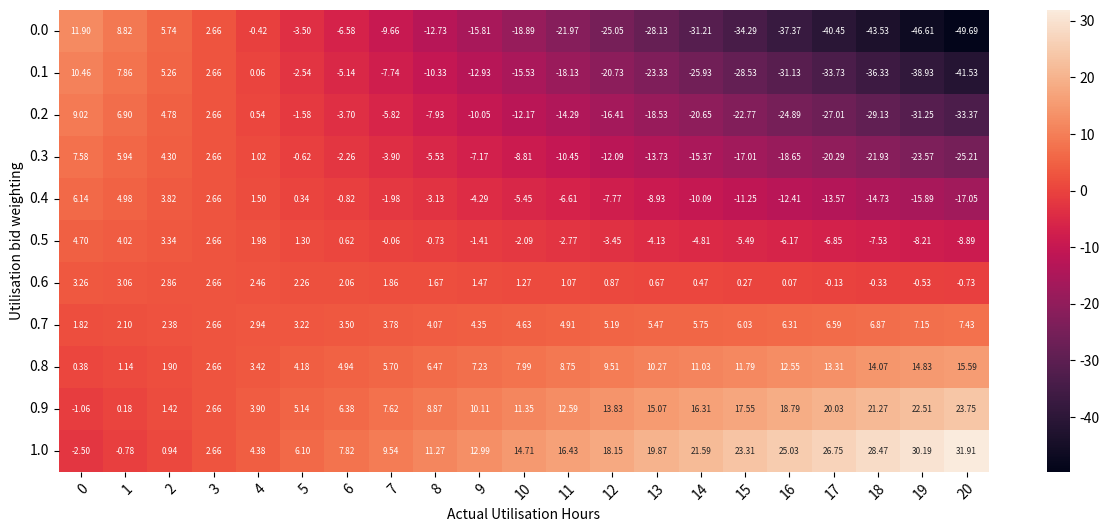
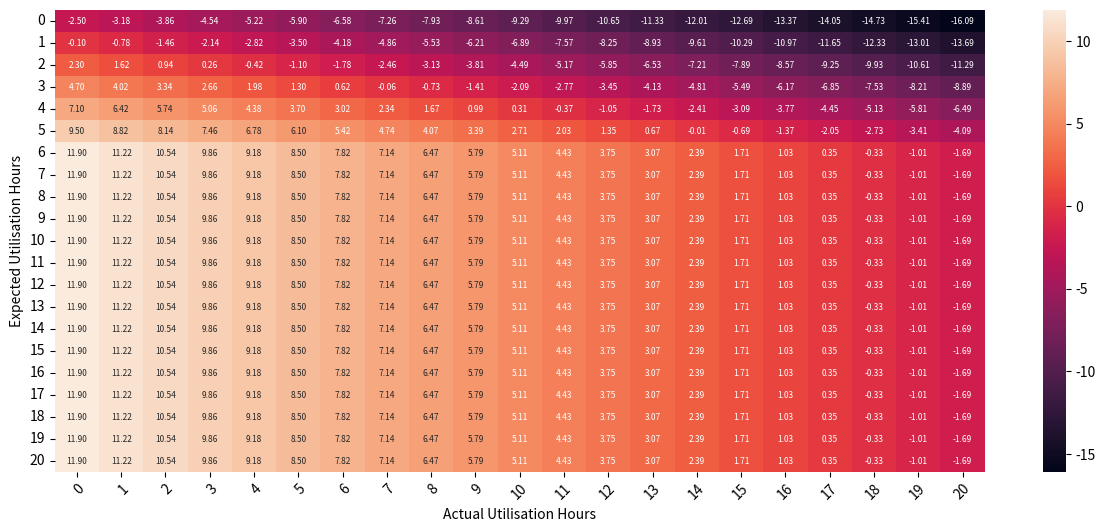

These charts were generated, in order, by the following Python code:
#!/usr/bin/env python3
# -*- coding: utf-8 -*-
"""
Created on Wed Jan 26 09:33:39 2022

@author: scotwheeler

Things to do/check
 - use correct language for profit, cost, revenue etc
 - something slightly different in the energy_SRMC between excel and python (something to do with python internal float representation maybe?)
 - use of global variables, and those in functions is messy
 - add functions that calculate either avail bid or util bid depending on which was entered, keeping with tcv.
 - Current assumes 100% utilisation. How does the settlement rules for utilisation and availability impact the outcome.
"""

__version__ = '0.1.0'

import numpy as np
import pandas as pd
import matplotlib.pyplot as plt
import matplotlib.ticker as ticker
import seaborn as sns

# =============================================================================
# Inputs
# =============================================================================
#%% asset parameters
asset_type = 'storage'  # storage/gen/dsr
cap = 16.0              # kW
person_rate = 15.0   # £/hour


#%% costs
# fixed costs
fixed_person_hrs = 10/60 # number of hrs for a person to enter an auction (inc. forecasting of availability)

# other fixed costs to be inc. e.g. metering, data storage, installation etc
other_fixed = 0.0

# SRMC - marginal costs

# not sure how to generalise DUOS charges as it depends on when the service is delivered vs when the asset recharges
DUOS_event = 0.055        # £/kWh - DUOS during event
DUOS_recharge = 0.006      # £/kWh - DUOS outside of event when 'recharge' scheduled
energy_cost = 0.120     # £/kWh
LCOS_battery = 0.03     # £/kWh - based on $400 / MWh and 10% of battery associated with flex.
roundtrip_eff = 0.9
util_person_hrs = 5/60  # number of hrs for a person to respond to a utilisation instruction (inc. asset dispatch, delivery and data upload)  
other_SRMC = 0.0        # £/kWh

#%% market parameters
tot_avail_hrs = 20.0
service_type = 'turn-up'
tcv = 0.30              # £/kWh
avail_ceil = 0.045      # £/kW
util_ceil = 0.30        # £/kWh
exp_util_hrs = 3.0        # hrs - expected utilisation hours
hrs_per_service_win = 4.0 # hrs per service window e.g. 4 if window is 3-7pm every day
hrs_per_util = 1.0        # number of hrs in a single utilisation - this is hard to know and could vary between 1 and service window

# =============================================================================
# Calculations
# =============================================================================
## fixed
tot_fixed = ((fixed_person_hrs * person_rate)
            + other_fixed)

## marginal
# marginal energy (kWh) - slightly different between excel and python?
if (asset_type == 'storage') and (service_type == "turn-up"):
    energy_SRMC = (((1/roundtrip_eff) * energy_cost)    # additional energy due to roundtrip eff
                   + (DUOS_recharge - DUOS_event)            # difference between DUOS rates  
                   + LCOS_battery)                      # battery deg cost
else:
    raise Exception("Only 'storage' asset for 'turn_up' service programmed so far")

# marginal person (£/kWh)
person_SRMC = ((util_person_hrs * person_rate) / (cap * hrs_per_util))

# tot marginal
tot_SRMC = (energy_SRMC
            + person_SRMC
            + other_SRMC)


def break_even():
    """
    Calculates the break even (i.e 0 profit) availability and utilisation bids
    Fixed costs inform availability price
    SRMC inform utilisation price

    Returns
    -------
    None.

    """
    util = tot_SRMC
    avail = tot_fixed / cap / tot_avail_hrs
    
    return avail, util

def calc_costs(cap, avail_bid, util_bid, fixed_cost, marginal_cost,
               tot_hrs = tot_avail_hrs):
    """
    Calculates the costs of participation, revenue and profit

    Returns
    -------
    None.

    """
    # create lists
    util_hours = np.arange(0, (tot_hrs+1), 1.0)
    #marginal_cost = [0] * len(util_hours)
    #fixed_cost = [0] * len(util_hours)
    #tot_cost = [0] * len(util_hours)
    if isinstance(avail_bid, float):
       avail_bids = [avail_bid] * len(util_hours)
    elif isinstance(avail_bid,list): # if different bids can be entered into 1 auction in future
        # should also check length is correct
       avail_bids = avail_bid
    else: raise Exception("Wrong avail bid format")
    if isinstance(util_bid, float):
       util_bids = [util_bid] * len(util_hours)
    elif isinstance(avail_bid,list):
        # should also check length is correct
       util_bids = util_bid
    else: raise Exception("Wrong util bid format")
    #revenue = [0] * len(util_hours)
    #profit = [0] * len(util_hours)
    #tcv = [0] * len(util_hours)
    
    # calculations - actually, probably didn't need to define them all above
    energy = util_hours * cap
    marginal_cost = marginal_cost * energy
    fixed_cost = np.ones(util_hours.shape) * fixed_cost
    tot_cost = marginal_cost + fixed_cost
    revenue = (util_bids * energy) + (avail_bid * cap * tot_avail_hrs)
    profit = revenue - tot_cost
    tcv = revenue / energy
    
    cost_matrix = np.array([util_hours, energy, avail_bids, util_bids, marginal_cost,
            fixed_cost, tot_cost, revenue, profit, tcv])
    cost_df = pd.DataFrame(cost_matrix.T,
                           columns=["Utilisation hrs",
                                    "energy (kWh)",
                                    "Availability bid (£/kW/h)",
                                    "Utilisation bid (£/kWh)",
                                    "Marginal cost (£/kWh)",
                                    "Auction fixed cost (£)",
                                    "Total service cost (£)",
                                    "Revenue (£)",
                                    "Profit (£)",
                                    "TCV (£/kWh)"])
    return cost_matrix, cost_df

def maxout_tcv(exp_util_hrs, bid_weight):
    """
    This calculates the availability and utilisation bids to max out the tcv
    for a given expected number of hours of delivery. This can be used to 
    replicate Harry Orchards original analysis with bid_weight 0 for 
    all availability and 1 for all utilisaton.
    



    Returns
    -------
    None.

    """
    
    # if bid_weight == 1:
    #     util = np.min([util_ceil, tcv])
    #     avail = 0.0
        
    # elif bid_weight == 0:
    #     util = 0.0
    #     avail_max = ((tcv * exp_util_hrs * cap) 
    #                  / cap 
    #                  / tot_avail_hrs)
    #     print("max availability bid: {:0.4f} £/kW/h".format(avail_max))
    #     avail = np.min([avail_ceil, avail_max])
    # else:
    #     util_max = bid_weight * tcv
    #     avail_max = ((((1 - bid_weight)* tcv) * exp_util_hrs * cap) 
    #                  / cap 
    #                  / tot_avail_hrs)
        
    #     util = np.min([util_max, util_ceil])
    #     avail = np.min([avail_ceil, avail_max])
        
    util_max = bid_weight * tcv
    avail_max = ((((1 - bid_weight)* tcv) * exp_util_hrs * cap) 
                 / cap 
                 / tot_avail_hrs)
    
    util = np.min([util_max, util_ceil])
    avail = np.min([avail_ceil, avail_max])
    
    return avail, util

def calc_avail_bid(exp_util_hrs, util_bid):
    """
    Given a utilisation bid, calculate max availability bid and be equal to TCV

    Returns
    -------
    None.

    """
    remaining_tcv = tcv - util_bid
    weight = util_bid / tcv
    avail_max = ((remaining_tcv * exp_util_hrs * cap) 
                 / cap 
                 / tot_avail_hrs)
    avail = np.min([avail_ceil, avail_max])
    return avail, weight

def calc_util_bid(exp_util_hrs, avail_bid):
    """
    Given an availability bid, calculate max utilisation bid and be equal to TCV

    Returns
    -------
    None.

    """
    util = (((tcv * exp_util_hrs * cap) - (avail_bid * tot_avail_hrs * cap))
            / (exp_util_hrs * cap))
    weight = util / tcv
    return util, weight

def profit_vs_expected_util(avail_bid=None, util_bid=None, weight=None):
    """
    Calculate 3D matrix of profit for expected utilisation vs actual
    utilisation for a particular set of bids and strategy weight. 
    
    Parameters
    ----------
    avail_bid : Float
        Availability bid to use for the analysis. If supplied, util_bid must
        also be supplied and None for weight.
        
    util_bid : Float
        Utilisation bid to use for the analysis. If supplied, avail_bid must
        also be supplied and None for weight.
        
    weight : float
        Decimal between 0 and 1. If supplied, avail_bid and util_bid should
        be left blank.

    Returns
    -------
    3d  array with axis [expected utilisation, weight, actual utilisation]
    To get test scenario back where expected utilisation = 3, and weight = 0.5
    use ndarray[3][5]
    
    To get profit as a function of bid weight for a given expected utilisation and actual utilisation
    use profits[exp,:,act]
    
    
    To do: add error checking for input parameter rules

    """
    
    
    exp_util_range = np.arange(0.0, tot_avail_hrs+1, 1.0)
    weight_range = np.linspace(0.0,1.0,11)
    profits = np.zeros((len(exp_util_range),len(weight_range), len(exp_util_range)))
    revenues = np.zeros((len(exp_util_range),len(weight_range), len(exp_util_range)))
    for i, exp_util in enumerate(exp_util_range):
        for j, weight in enumerate(weight_range):
            bids = maxout_tcv(exp_util, weight)
            costs = calc_costs(cap, bids[0], bids[1],
                                  tot_fixed, tot_SRMC)[0]
            profits[i][j] = costs[8]
            revenues[i][j] = costs[7]

    return profits

def plot_weight_vs_actual(profits, exp_util):
    fig, ax = plt.subplots(figsize=(15,6))
    sns.heatmap(profits[exp_util], ax=ax, annot=profits[exp_util], fmt='.2f', annot_kws={"fontsize":6})
    ax.set_xticklabels(['{:,.0f}'.format(x) for x in np.arange(0.0, tot_avail_hrs+1, 1.0)], rotation=45, ha='right', rotation_mode='anchor')
    # ax.set_yticklabels(np.linspace(0.0,1.0,11), rotation=0, ha='right', rotation_mode='anchor')
    plt.gca().set_yticklabels(['{:,.1f}'.format(x) for x in np.linspace(0.0,1.0,11)], rotation=0, ha='right', rotation_mode='anchor')
    # ax.yaxis.set_major_formatter(ticker.FormatStrFormatter('%0.1f'))
    ax.set_xlabel("Actual Utilisation Hours")
    ax.set_ylabel("Utilisation bid weighting")
    plt.show()
    
def plot_exp_vs_actual(profits, weight):
    fig, ax = plt.subplots(figsize=(15,6))
    sns.heatmap(profits[:,int(weight*10),:], ax=ax, annot=profits[:,int(weight*10),:], fmt='.2f', annot_kws={"fontsize":6})
    ax.set_xticklabels(['{:,.0f}'.format(x) for x in np.arange(0.0, tot_avail_hrs+1, 1.0)], rotation=45, ha='right', rotation_mode='anchor')
    ax.set_yticklabels(['{:,.0f}'.format(x) for x in np.arange(0.0, tot_avail_hrs+1, 1.0)], rotation=0, ha='right', rotation_mode='anchor')
    
    ax.set_xlabel("Actual Utilisation Hours")
    ax.set_ylabel("Expected Utilisation Hours")
    plt.show()
        

if __name__ == "__main__":
    break_even_df = calc_costs(cap, break_even()[0], break_even()[1],
                              tot_fixed, tot_SRMC)[1]
    exp_profit = break_even_df["Profit (£)"][break_even_df["Utilisation hrs"]==exp_util_hrs].values[0]
    print("Break even profit: £{:0.2f}".format(exp_profit))
    
    # recreates HO's max availability scenario
    bids = maxout_tcv(exp_util_hrs, 0.0)
    max_avail_df = calc_costs(cap, bids[0], bids[1],
                              tot_fixed, tot_SRMC)[1]
    exp_profit = max_avail_df["Profit (£)"][max_avail_df["Utilisation hrs"]==exp_util_hrs].values[0]
    print("Max availability profit: £{:0.2f}".format(exp_profit))
    
    # recreates HO's max utilisation scenario
    bids = maxout_tcv(exp_util_hrs, 1.0)
    max_util_df = calc_costs(cap, bids[0], bids[1],
                              tot_fixed, tot_SRMC)[1]
    exp_profit = max_util_df["Profit (£)"][max_util_df["Utilisation hrs"]==exp_util_hrs].values[0]
    print("Max utilisation profit: £{:0.2f}".format(exp_profit))
    
    
    bids = maxout_tcv(exp_util_hrs, 0.5)
    middle_df = calc_costs(cap, bids[0], bids[1],
                              tot_fixed, tot_SRMC)[1]
    exp_profit = middle_df["Profit (£)"][middle_df["Utilisation hrs"]==exp_util_hrs].values[0]
    print("Middle profit: £{:0.2f}".format(exp_profit))
    
    analysis = profit_vs_expected_util(weight=0.5)
    plot_weight_vs_actual(analysis, 3)
    plot_exp_vs_actual(analysis, 0.5)
